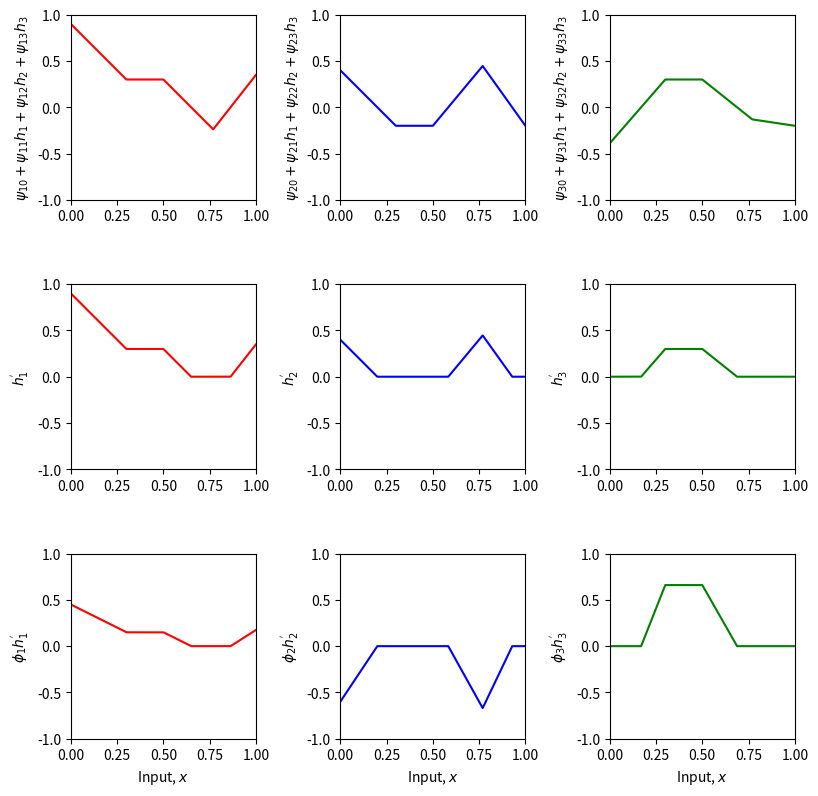
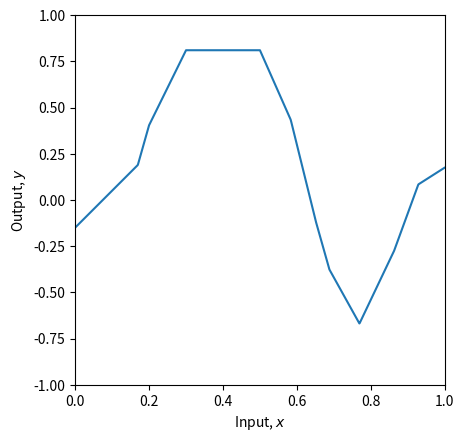

Python code for these plots, in order:
import numpy as np
import matplotlib.pyplot as plt

def ReLU(preactivation):
    activation=preactivation.clip(0.0)
    return activation

def shallow1133(x,activation_fn,phi,psi,theta):
    layer1pre1=theta[1,0]+theta[1,1]*x
    layer1pre2=theta[2,0]+theta[2,1]*x
    layer1pre3=theta[3,0]+theta[3,1]*x
    h1=activation_fn(layer1pre1)
    h2=activation_fn(layer1pre2)
    h3=activation_fn(layer1pre3)
    layer2pre1=psi[1,0]+psi[1,1]*h1+psi[1,2]*h2+psi[1,3]*h3
    layer2pre2=psi[2,0]+psi[2,1]*h1+psi[2,2]*h2+psi[2,3]*h3
    layer2pre3=psi[3,0]+psi[3,1]*h1+psi[3,2]*h2+psi[3,3]*h3
    h1prime=activation_fn(layer2pre1)
    h2prime=activation_fn(layer2pre2)
    h3prime=activation_fn(layer2pre3)
    phi1h1prime=phi[1]*h1prime
    phi2h2prime=phi[2]*h2prime
    phi3h3prime=phi[3]*h3prime
    y=phi[0]+phi1h1prime+phi2h2prime+phi3h3prime
    return y,layer2pre1,layer2pre2,layer2pre3,h1prime,h2prime,h3prime,phi1h1prime,phi2h2prime,phi3h3prime

def PlotNeuralTwoLayers(x,y,layer2pre1,layer2pre2,layer2pre3,h1prime,h2prime,h3prime,phi1h1prime,phi2h2prime,phi3h3prime):
    fig, ax = plt.subplots(3,3)
    fig.set_size_inches(8.5, 8.5)
    fig.tight_layout(pad=3.0)
    ax[0,0].plot(x,layer2pre1,'r-')
    ax[0,0].set_ylabel(r'$\psi_{10}+\psi_{11}h_{1}+\psi_{12}h_{2}+\psi_{13}h_3$')
    ax[0,1].plot(x,layer2pre2,'b-')
    ax[0,1].set_ylabel(r'$\psi_{20}+\psi_{21}h_{1}+\psi_{22}h_{2}+\psi_{23}h_3$')
    ax[0,2].plot(x,layer2pre3,'g-')
    ax[0,2].set_ylabel(r'$\psi_{30}+\psi_{31}h_{1}+\psi_{32}h_{2}+\psi_{33}h_3$')
    ax[1,0].plot(x,h1prime,'r-')
    ax[1,0].set_ylabel(r"$h_{1}^{'}$")
    ax[1,1].plot(x,h2prime,'b-')
    ax[1,1].set_ylabel(r"$h_{2}^{'}$")
    ax[1,2].plot(x,h3prime,'g-')
    ax[1,2].set_ylabel(r"$h_{3}^{'}$")
    ax[2,0].plot(x,phi1h1prime,'r-')
    ax[2,0].set_ylabel(r"$\phi_1 h_{1}^{'}$")
    ax[2,1].plot(x,phi2h2prime,'b-')
    ax[2,1].set_ylabel(r"$\phi_2 h_{2}^{'}$")
    ax[2,2].plot(x,phi3h3prime,'g-')
    ax[2,2].set_ylabel(r"$\phi_3 h_{3}^{'}$")

    for plot_y in range(3):
        for plot_x in range(3):
            ax[plot_y,plot_x].set_xlim([0,1]);ax[plot_x,plot_y].set_ylim([-1,1])
            ax[plot_y,plot_x].set_aspect(0.5)
        ax[2,plot_y].set_xlabel(r'Input, $x$');
    plt.show()

    fig, ax = plt.subplots()
    ax.plot(x,y)
    ax.set_xlabel(r'Input, $x$'); ax.set_ylabel(r'Output, $y$')
    ax.set_xlim([0,1]);ax.set_ylim([-1,1])
    ax.set_aspect(0.5)
    plt.show()

theta = np.zeros([4,2])
psi = np.zeros([4,4])
phi = np.zeros([4,1])

theta[1,0] =  0.3
theta[1,1] = -1.0
theta[2,0]= -1.0
theta[2,1] = 2.0
theta[3,0] = -0.5
theta[3,1] = 0.65
psi[1,0] = 0.3
psi[1,1] = 2.0
psi[1,2] = -1.0
psi[1,3]=7.0
psi[2,0] = -0.2
psi[2,1] = 2.0
psi[2,2] = 1.2
psi[2,3]=-8.0
psi[3,0] = 0.3
psi[3,1] = -2.3
psi[3,2] = -0.8
psi[3,3]=2.0
phi[0] = 0.0
phi[1] = 0.5
phi[2] = -1.5
phi[3] = 2.2
x=np.arange(0,1,0.001)
y,layer2pre1,layer2pre2,layer2pre3,h1prime,h2prime,h3prime,phi1h1prime,phi2h2prime,phi3h3prime=shallow1133(x,ReLU,phi,psi,theta)
PlotNeuralTwoLayers(x,y,layer2pre1,layer2pre2,layer2pre3,h1prime,h2prime,h3prime,phi1h1prime,phi2h2prime,phi3h3prime)
